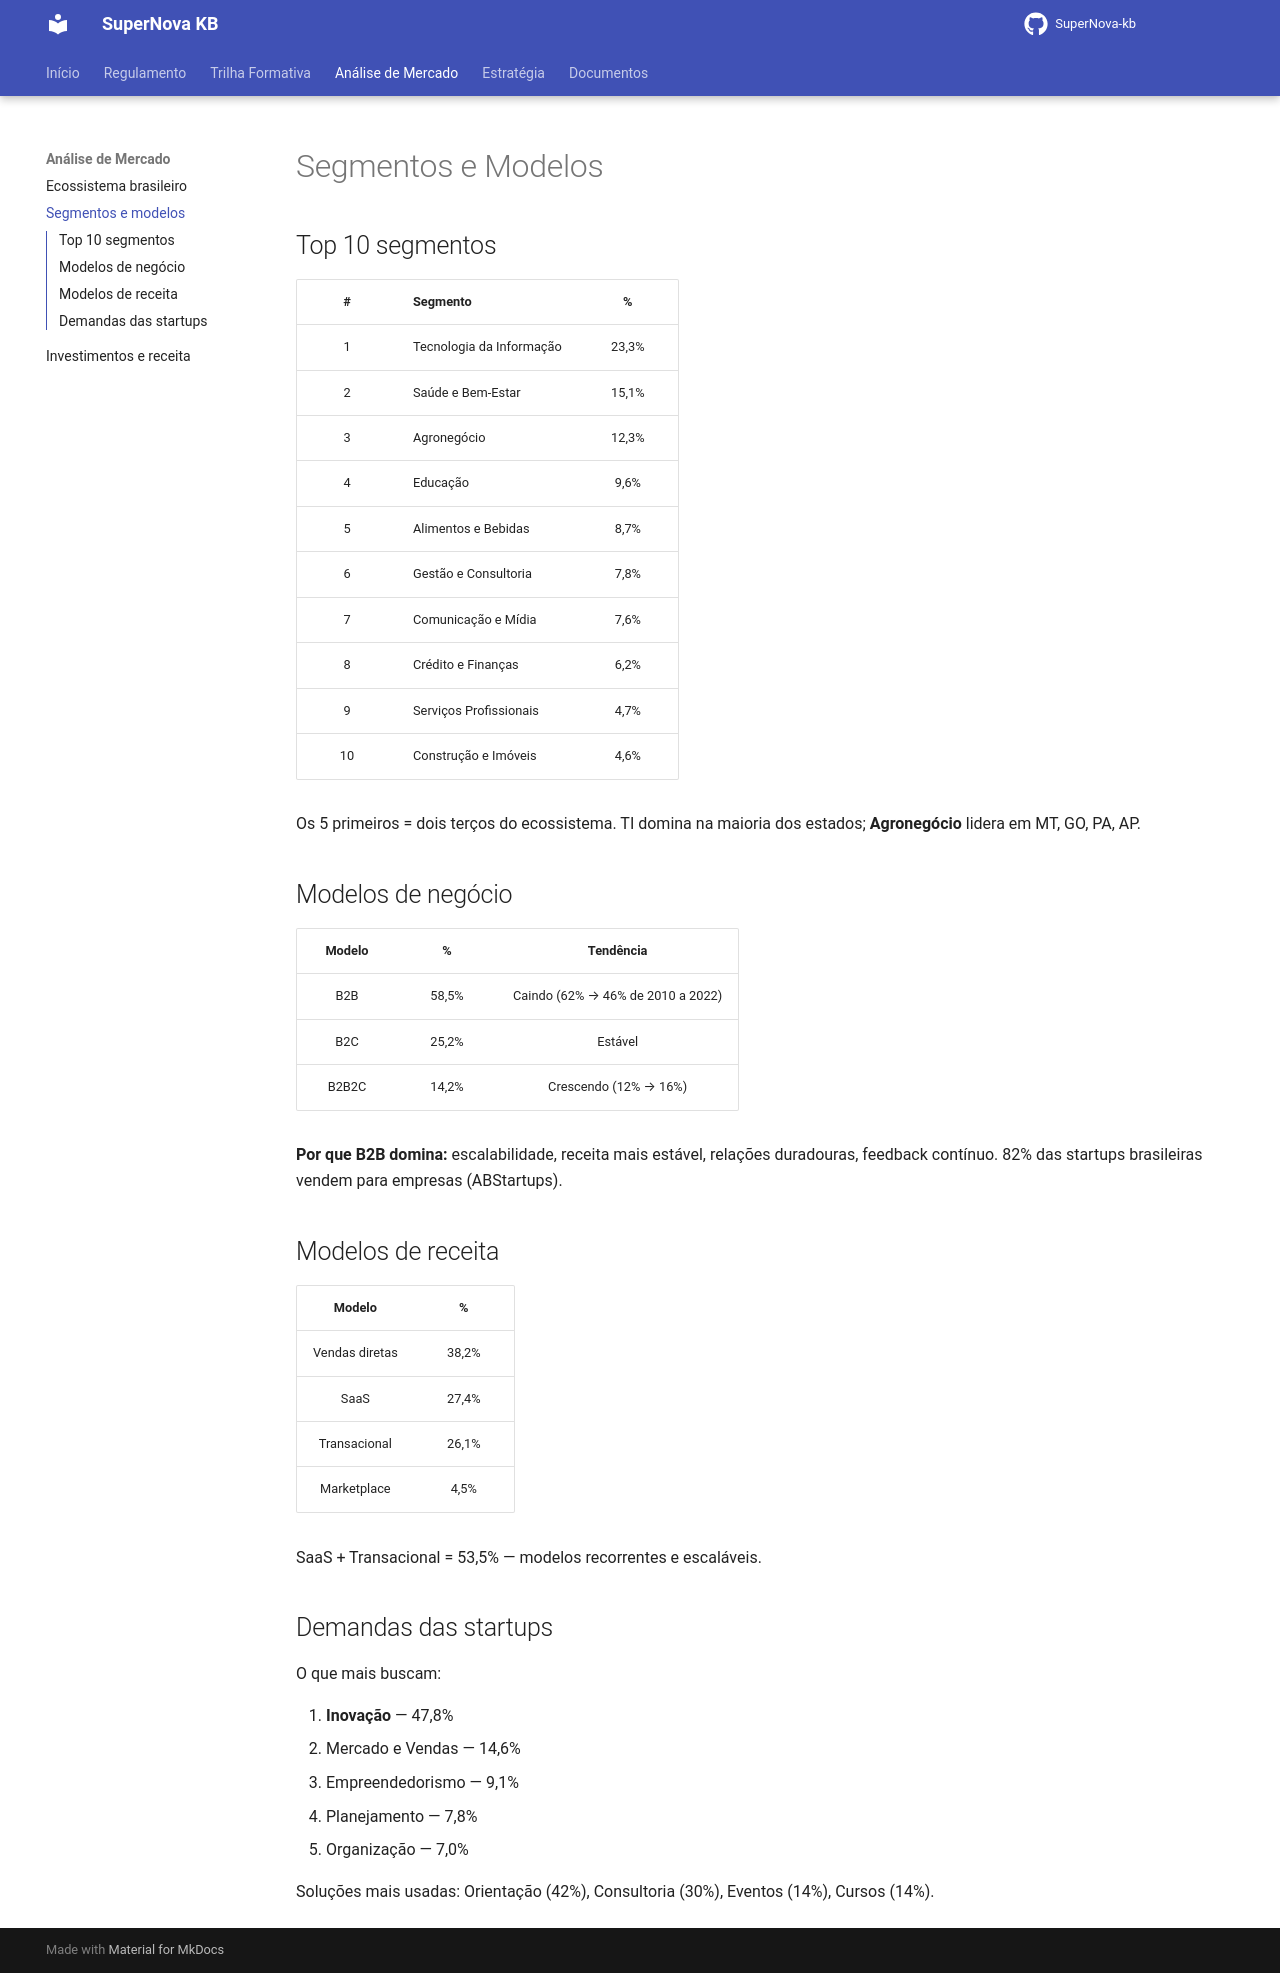

repository: Jump-Start-2026-SAE-Grupo-Supra/SuperNova-kb · page: analise/segmentos/index.html · generator: mkdocs

# Segmentos e Modelos

## Top 10 segmentos

| # | Segmento | % |
|:-:|:---------|:-:|
| 1 | Tecnologia da Informação | 23,3% |
| 2 | Saúde e Bem-Estar | 15,1% |
| 3 | Agronegócio | 12,3% |
| 4 | Educação | 9,6% |
| 5 | Alimentos e Bebidas | 8,7% |
| 6 | Gestão e Consultoria | 7,8% |
| 7 | Comunicação e Mídia | 7,6% |
| 8 | Crédito e Finanças | 6,2% |
| 9 | Serviços Profissionais | 4,7% |
| 10 | Construção e Imóveis | 4,6% |

Os 5 primeiros = dois terços do ecossistema. TI domina na maioria dos estados; **Agronegócio** lidera em MT, GO, PA, AP.

## Modelos de negócio

| Modelo | % | Tendência |
|:------:|:-:|:---------:|
| B2B | 58,5% | Caindo (62% → 46% de 2010 a 2022) |
| B2C | 25,2% | Estável |
| B2B2C | 14,2% | Crescendo (12% → 16%) |

**Por que B2B domina:** escalabilidade, receita mais estável, relações duradouras, feedback contínuo. 82% das startups brasileiras vendem para empresas (ABStartups).

## Modelos de receita

| Modelo | % |
|:------:|:-:|
| Vendas diretas | 38,2% |
| SaaS | 27,4% |
| Transacional | 26,1% |
| Marketplace | 4,5% |

SaaS + Transacional = 53,5% — modelos recorrentes e escaláveis.

## Demandas das startups

O que mais buscam:

1. **Inovação** — 47,8%
2. Mercado e Vendas — 14,6%
3. Empreendedorismo — 9,1%
4. Planejamento — 7,8%
5. Organização — 7,0%

Soluções mais usadas: Orientação (42%), Consultoria (30%), Eventos (14%), Cursos (14%).
